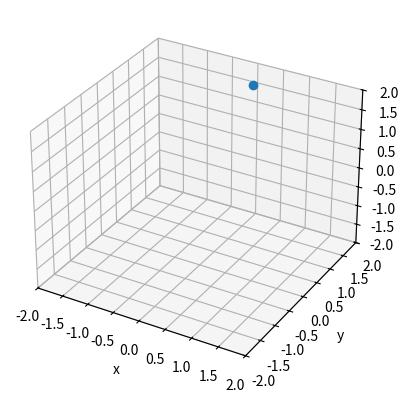

Recreate this plot in Python.
# [redacted]
# https://github.com/v-rim/triloc/blob/main/triloc/analysis.py
import time

import matplotlib.pyplot as plt
import numpy as np


class PointInSpace:
    def __init__(self, x_lim, y_lim=None, z_lim=None, m="o"):
        self.fig = plt.figure()
        self.ax = self.fig.add_subplot(projection="3d")
        self.m = m

        if y_lim is None:
            y_lim = x_lim
        if z_lim is None:
            z_lim = x_lim

        self.ax.set_xlim(x_lim)
        self.ax.set_ylim(y_lim)
        self.ax.set_zlim(z_lim)

        self.ax.set_xlabel("x")
        self.ax.set_ylabel("y")
        self.ax.set_zlabel("z")

        zero = np.array([0])

        # Not sure why assignment needs to be like this
        (self.point,) = self.ax.plot(zero, zero, zero, m, animated=True)
        plt.show(block=False)
        plt.pause(0.1)
        self.bg = self.fig.canvas.copy_from_bbox(self.fig.bbox)
        self.ax.draw_artist(self.point)
        self.fig.canvas.blit(self.fig.bbox)

    def draw_point(self, point, delay=0):
        point = np.array(point)[:, None]

        self.fig.canvas.restore_region(self.bg)
        self.point.set_data(point[0], point[1])
        self.point.set_3d_properties(point[2])

        self.ax.draw_artist(self.point)
        self.fig.canvas.blit(self.fig.bbox)
        self.fig.canvas.flush_events()

        if delay > 0:
            plt.pause(delay)


if __name__ == "__main__":
    lim = [-2, 2]
    pp = PointInSpace(lim)
    frame_count = 1000

    tic = time.time()
    for j in range(frame_count):
        x = np.cos((j / 100) * np.pi)
        y = np.sin((j / 100) * np.pi)
        z = 3 * (j % 200.0) / 200.0
        pp.draw_point([x, y, z])

    print(f"Average FPS: {frame_count / (time.time() - tic)}")